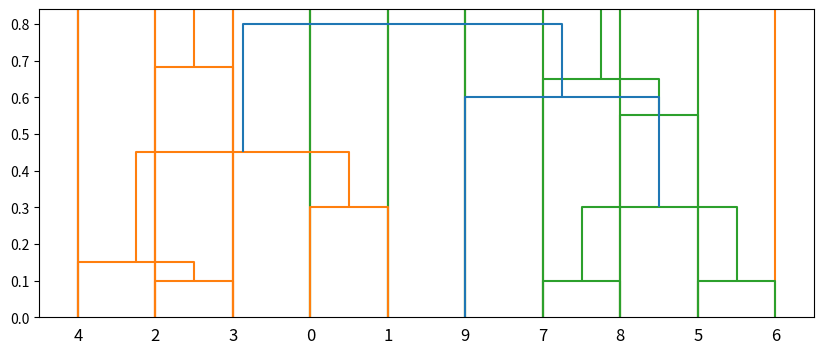

Source code (Python):
#!/usr/bin/env python
# coding: utf-8

# ### Libraries

# In[1]:


import numpy as np
import matplotlib.pyplot as plt 

from scipy.cluster.hierarchy import linkage, fcluster, dendrogram


# ### Single (Minimum) Linkage

# In[6]:


X=[[0.0 ,2.91, 0.63, 1.88, 1.02, 1.82, 1.92, 1.58, 1.08, 1.43], 
   [2.91, 0.0, 3.23, 3.9, 2.88, 3.27, 3.48, 4.02, 3.08, 3.47],
   [0.63, 3.23, 0.0, 2.03, 1.06, 2.15, 2.11, 1.15, 1.09, 1.65],
   [1.88, 3.9, 2.03, 0.0, 2.52, 1.04, 2.25, 2.42, 2.18, 2.17],
   [1.02, 2.88, 1.06, 2.52, 0.0, 2.44, 2.38, 1.53, 1.71, 1.94],
   [1.82, 3.27, 2.15, 1.04, 2.44, 0.0, 1.93, 2.72, 1.98, 1.8],
   [1.92, 3.48, 2.11, 2.25, 2.38, 1.93, 0.0, 2.53, 2.09, 1.66],
   [1.58, 4.02, 1.15, 2.42, 1.53, 2.72, 2.53, 0.0, 1.68, 2.06],
   [1.08, 3.08, 1.09, 2.18, 1.71, 1.98, 2.09, 1.68, 0.0, 1.48],
   [1.43, 3.47, 1.65, 2.17, 1.94, 1.8, 1.66, 2.06, 1.48, 0.0]]

Method = 'single'
Metric = 'euclidean'

Z = linkage(X, method=Method, metric=Metric)

# Display dendrogram
#max_display_levels=6
plt.figure(2,figsize=(10,4))
#dendrogram(Z, truncate_mode='level', p=max_display_levels)
dendrogram(Z)

plt.show()


# In[3]:


X = [[0.00, 4.84, 0.50, 4.11, 1.07, 4.10, 4.71, 4.70, 4.93],
     [4.84, 0.00, 4.40, 5.96, 4.12, 2.01, 5.36, 3.59, 3.02],
     [0.50, 4.40, 0.00, 4.07, 0.72, 3.75, 4.66, 4.48, 4.64],
     [4.11, 5.96, 4.07, 0.00, 4.48, 4.69, 2.44, 3.68, 4.15],
     [1.07, 4.12, 0.72, 4.48, 0.00, 3.54, 4.96, 4.62, 4.71],
     [4.10, 2.01, 3.75, 4.69, 3.54, 0.00, 3.72, 2.23, 1.95],
     [4.71, 5.36, 4.66, 2.44, 4.96, 3.72, 0.00, 2.03, 2.73],
     [4.70, 3.59, 4.48, 3.68, 4.62, 2.23, 2.03, 0.00, 0.73],
     [4.93, 3.02, 4.64, 4.15, 4.71, 1.95, 2.73, 0.73, 0.00]]

Method = 'single'
Metric = 'euclidean'

Z = linkage(X, method=Method, metric=Metric)

# Display dendrogram
#max_display_levels=6
plt.figure(2,figsize=(10,4))
#dendrogram(Z, truncate_mode='level', p=max_display_levels)
dendrogram(Z, truncate_mode='level')

plt.show()


# ### Complete (Maximum) Linkage

# In[4]:


X = [[0, 0.534, 1.257, 1.671, 1.090, 1.315, 1.484, 1.253, 1.418],
     [0.534, 0, 0.727, 2.119, 1.526, 1.689, 1.214, 0.997, 1.056],
     [1.257, 0.727, 0, 2.809, 2.220, 2.342, 1.088, 0.965, 0.807],
     [1.671, 2.119, 2.809, 0, 0.601, 0.540, 3.135, 2.908, 3.087],
     [1.090, 1.526, 2.220, 0.601, 0, 0.331, 2.563, 2.338, 2.500],
     [1.315, 1.689, 2.342, 0.540, 0.331, 0, 2.797, 2.567, 2.708],
     [1.484, 1.214, 1.088, 3.135, 2.563, 2.797, 0, 0.275, 0.298],
     [1.253, 0.997, 0.965, 2.908, 2.338, 2.567, 0.275, 0, 0.343],
     [1.418, 1.056, 0.807, 3.087, 2.500, 2.708, 0.298, 0.343, 0]]

Method = 'complete'
Metric = 'euclidean'

Z = linkage(X, method=Method, metric=Metric)

# Display dendrogram
#max_display_levels=6
plt.figure(2,figsize=(10,4))
#dendrogram(Z, truncate_mode='level', p=max_display_levels)
dendrogram(Z, truncate_mode='level')

plt.show()


# ### Average Linkage

# In[5]:


X = [[5.7, 0], [6, 0], [6.2, 0], [6.3, 0], [6.4, 0], [6.6, 0], [6.7, 0], [6.9, 0], [7, 0], [7.4, 0]]

Method = 'average'
Metric = 'euclidean'

Z = linkage(X, method=Method, metric=Metric)

# Display dendrogram
#max_display_levels=6
plt.figure(2,figsize=(10,4))
#dendrogram(Z, truncate_mode='level', p=max_display_levels)
dendrogram(Z, truncate_mode='level')

plt.show()

